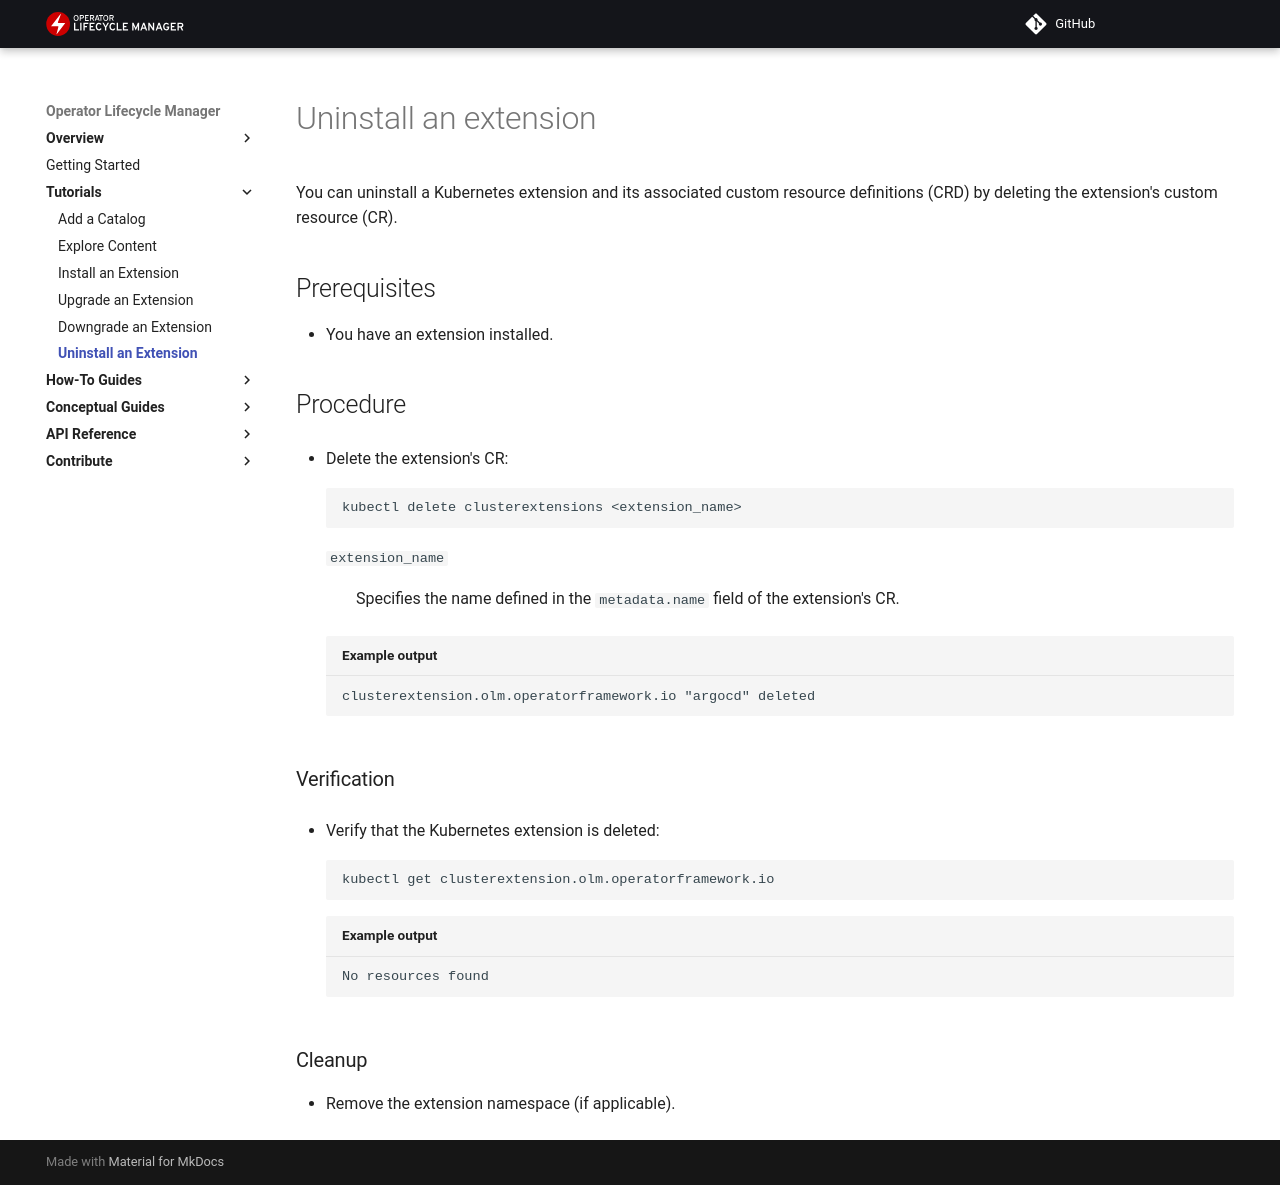

repository: operator-framework/operator-controller · page: tutorials/uninstall-extension/index.html · generator: mkdocs

---
hide:
  - toc
---

# Uninstall an extension

You can uninstall a Kubernetes extension and its associated custom resource definitions (CRD) by deleting the extension's custom resource (CR).

## Prerequisites

* You have an extension installed.

## Procedure

* Delete the extension's CR:

    ``` terminal
    kubectl delete clusterextensions <extension_name>
    ```

    `extension_name`
    : Specifies the name defined in the `metadata.name` field of the extension's CR.

    ``` text title="Example output"
    clusterextension.olm.operatorframework.io "argocd" deleted
    ```

### Verification

* Verify that the Kubernetes extension is deleted:

    ``` terminal
    kubectl get clusterextension.olm.operatorframework.io
    ```

    ``` text title="Example output"
    No resources found
    ```

### Cleanup

* Remove the extension namespace (if applicable).
